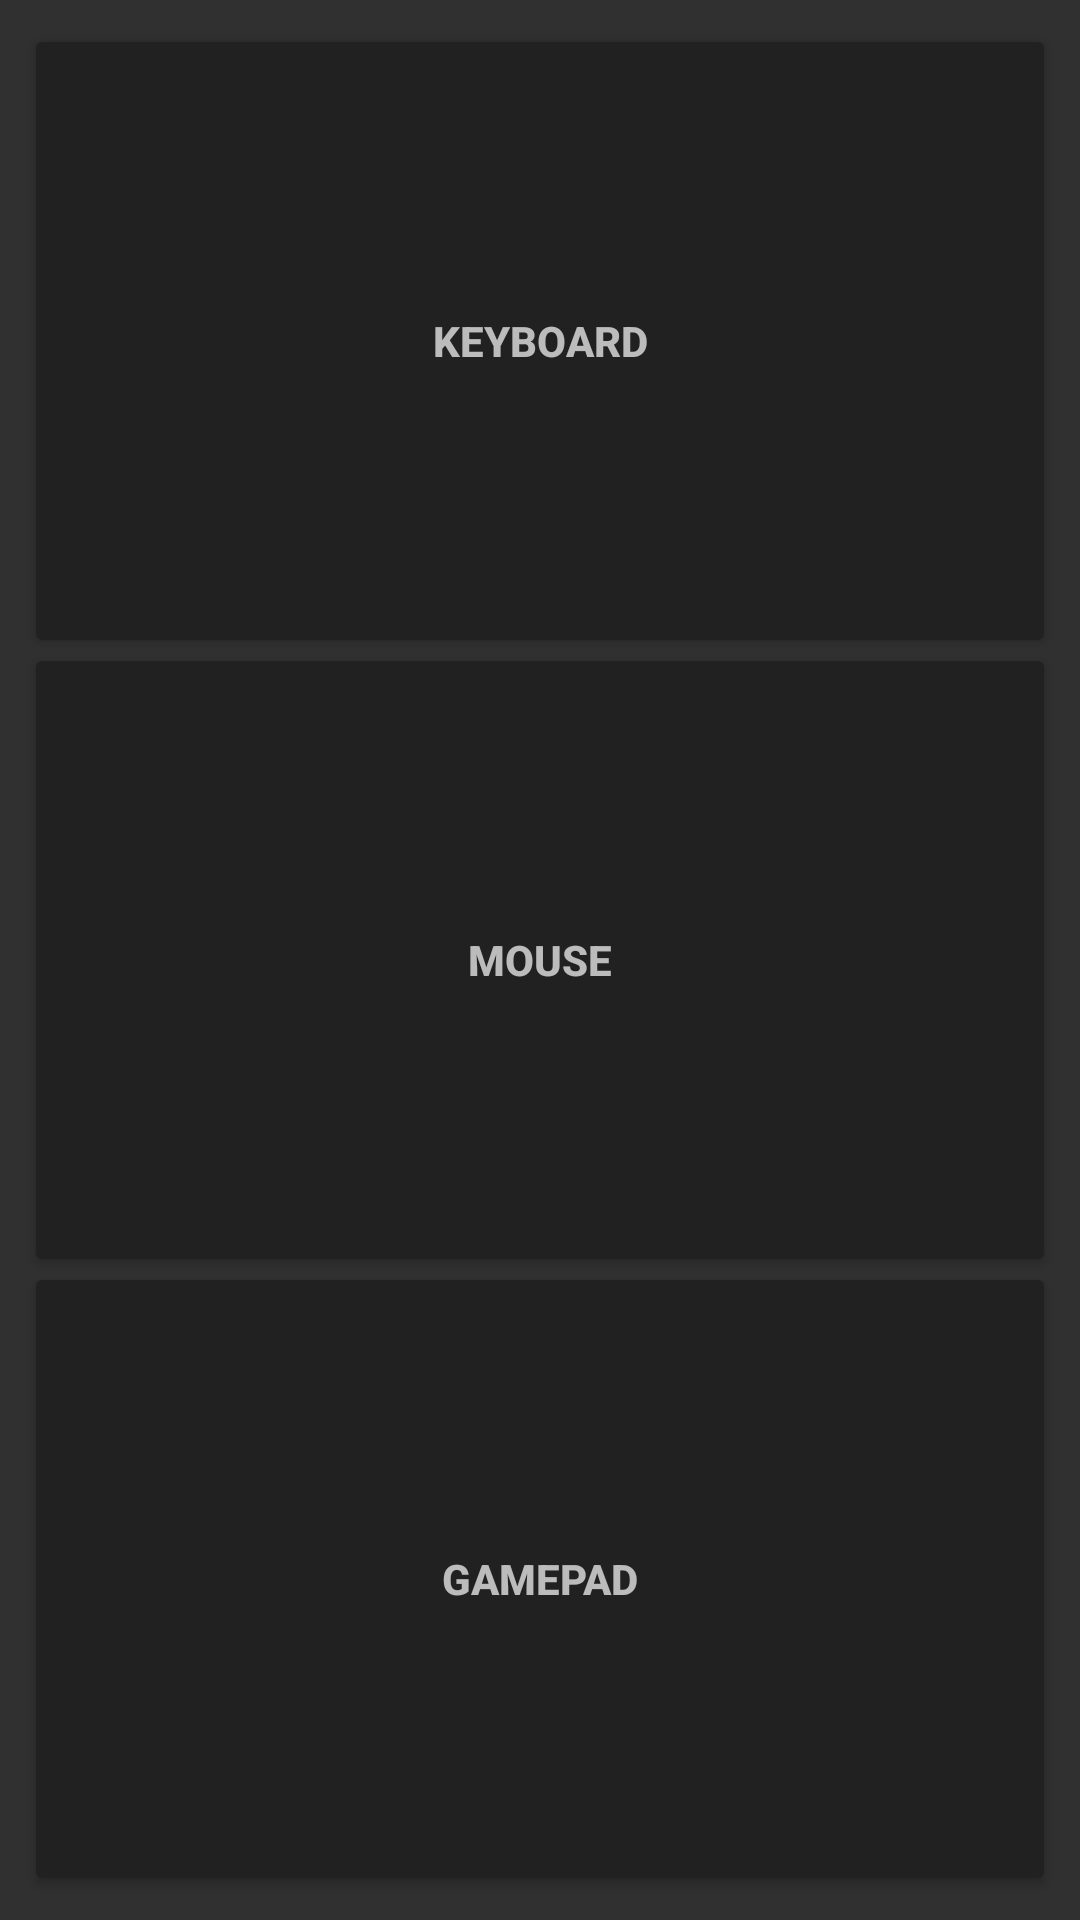

The Android layout XML behind this screen, and the referenced resources:
<!-- AndroidManifest.xml: application theme AppTheme -->
<!-- res/layout/activity_input_choice.xml -->
<?xml version="1.0" encoding="utf-8"?>
<android.support.constraint.ConstraintLayout xmlns:android="http://schemas.android.com/apk/res/android"
    xmlns:app="http://schemas.android.com/apk/res-auto"
    xmlns:tools="http://schemas.android.com/tools"
    android:layout_width="match_parent"
    android:layout_height="match_parent"
    tools:context=".InputChoiceActivity">

    <Button
        android:id="@+id/mouseButton"
        android:layout_width="match_parent"
        android:layout_height="0dp"
        android:layout_marginBottom="8dp"
        android:layout_marginEnd="8dp"
        android:layout_marginStart="8dp"
        android:layout_marginTop="8dp"
        android:backgroundTint="?android:attr/colorSecondary"
        android:onClick="clickMouse"
        android:text="@string/mouse_button_text"
        android:textColor="?android:attr/textColorHint"
        android:textStyle="bold"
        app:layout_constraintBottom_toTopOf="@+id/gamepad_Button"
        app:layout_constraintEnd_toEndOf="parent"
        app:layout_constraintHeight_percent="0.33"
        app:layout_constraintHorizontal_bias="0.0"
        app:layout_constraintStart_toStartOf="parent"
        app:layout_constraintTop_toBottomOf="@+id/keyboardButton" />

    <Button
        android:id="@+id/gamepad_Button"
        android:layout_width="match_parent"
        android:layout_height="0dp"
        android:layout_marginBottom="8dp"
        android:layout_marginEnd="8dp"
        android:layout_marginStart="8dp"
        android:backgroundTint="?android:attr/colorSecondary"
        android:onClick="clickGamepad"
        android:text="@string/gamepad_button_text"
        android:textColor="?android:attr/textColorHint"
        android:textStyle="bold"
        app:layout_constraintBottom_toBottomOf="parent"
        app:layout_constraintEnd_toEndOf="parent"
        app:layout_constraintHeight_percent="0.33"
        app:layout_constraintHorizontal_bias="0.0"
        app:layout_constraintStart_toStartOf="parent" />

    <Button
        android:id="@+id/keyboardButton"
        android:layout_width="match_parent"
        android:layout_height="0dp"
        android:layout_marginEnd="8dp"
        android:layout_marginStart="8dp"
        android:layout_marginTop="8dp"
        android:backgroundTint="?android:attr/colorSecondary"
        android:onClick="clickKeyboard"
        android:text="@string/keyboard_button_text"
        android:textColor="?android:attr/textColorHint"
        android:textStyle="bold"
        app:layout_constraintEnd_toEndOf="parent"
        app:layout_constraintHeight_percent="0.33"
        app:layout_constraintHorizontal_bias="0.0"
        app:layout_constraintStart_toStartOf="parent"
        app:layout_constraintTop_toTopOf="parent"
        tools:layout_constraintVertical_bias=".33" />

</android.support.constraint.ConstraintLayout>
<!-- resources referenced by this layout -->
<resources>
  <string name="gamepad_button_text">GAMEPAD</string>
  <string name="keyboard_button_text">KEYBOARD</string>
  <string name="mouse_button_text">MOUSE</string>
  <style name="AppTheme" parent="android:Theme.Material.NoActionBar">
          
      </style>
</resources>
